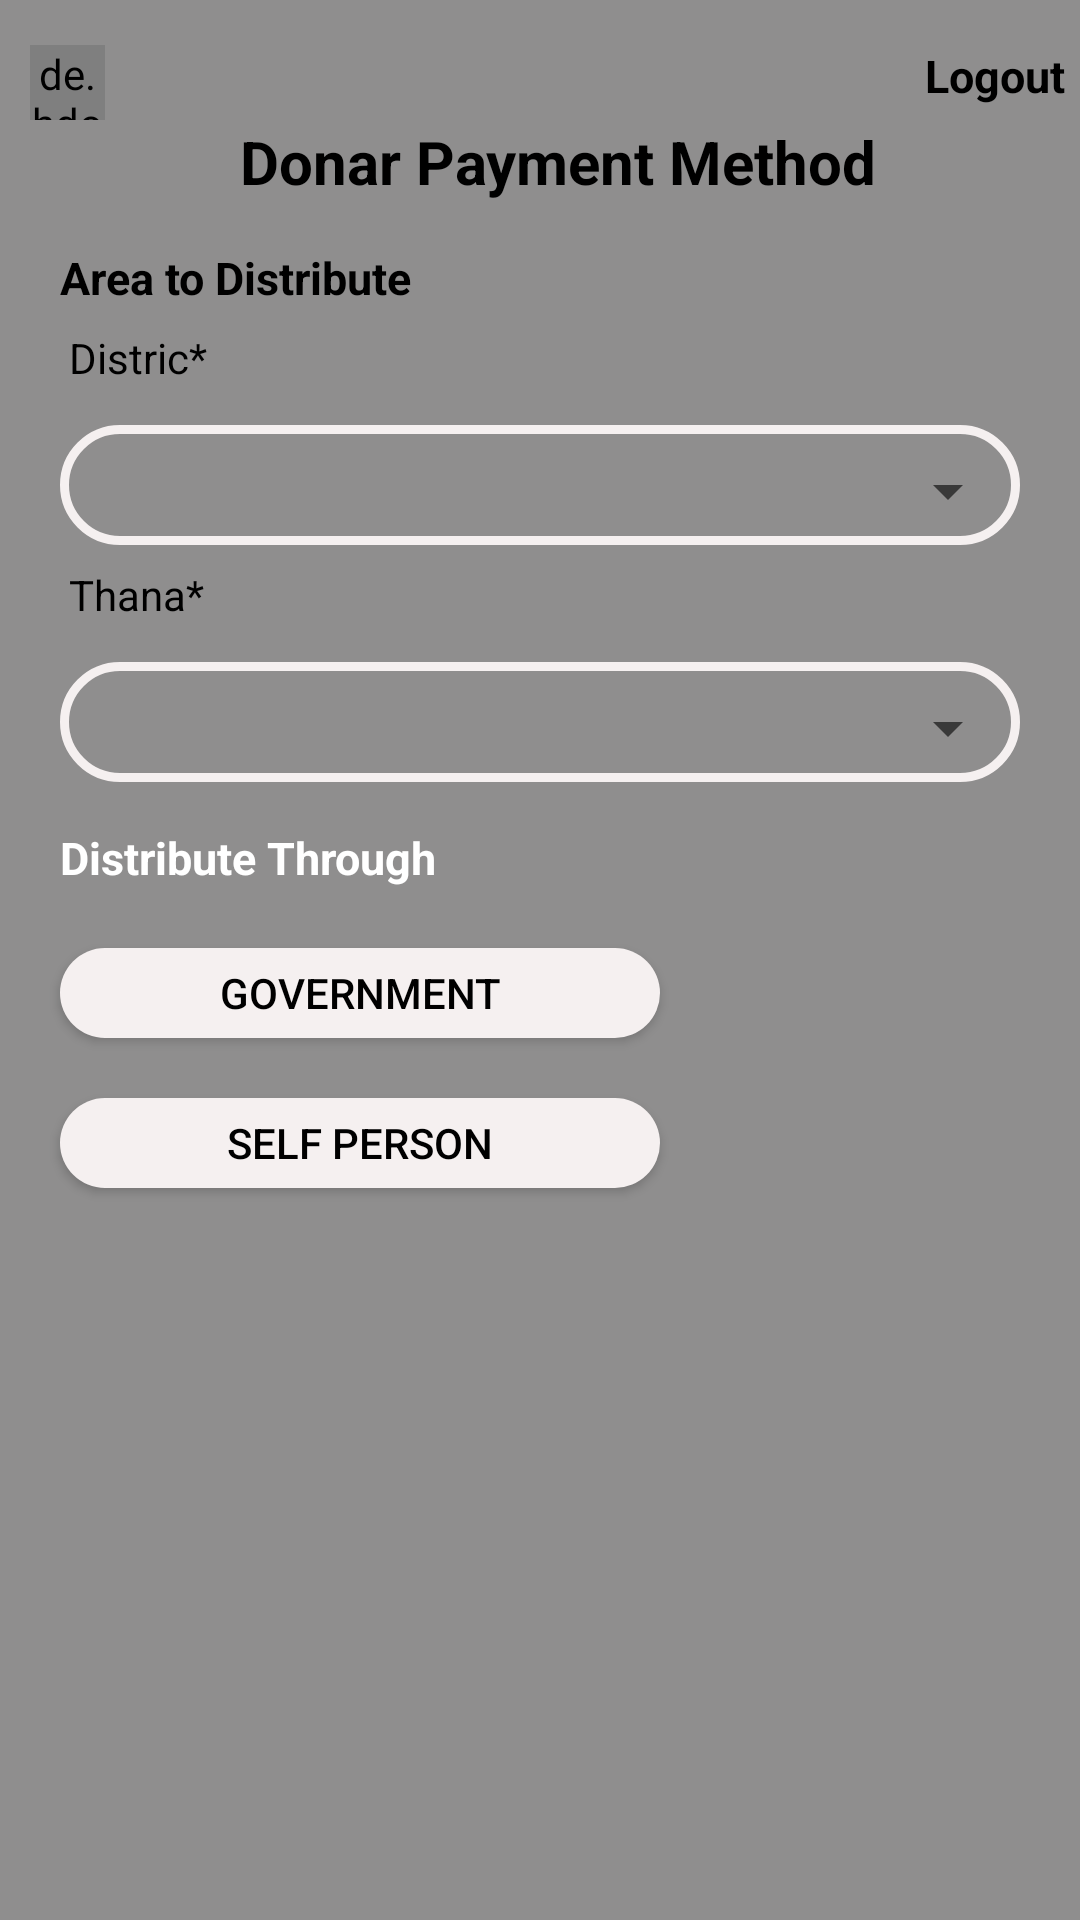

Produce the Android XML layout that renders to this screen, including the resource entries it uses.
<!-- AndroidManifest.xml: application theme Theme.DonationCollectingSystem -->
<!-- res/layout/activity_donar_main_home_page2.xml -->
<?xml version="1.0" encoding="utf-8"?>
<LinearLayout xmlns:android="http://schemas.android.com/apk/res/android"
    xmlns:app="http://schemas.android.com/apk/res-auto"
    xmlns:tools="http://schemas.android.com/tools"
    android:layout_width="match_parent"
    android:layout_height="match_parent"
    android:background="@color/gray"
    tools:context=".donarMainHomePageActivity2"
    android:orientation="vertical">



    <RelativeLayout
        android:id="@+id/linear_layout1"
        android:layout_width="match_parent"
        android:layout_height="wrap_content"
        android:layout_marginTop="10dp"

        >
        <de.hdodenhof.circleimageview.CircleImageView
            android:id="@+id/dmarraow"
            android:layout_width="25dp"
            android:layout_height="25dp"
            android:layout_marginTop="5dp"
            android:layout_marginLeft="10dp"
            android:src="@drawable/larroww" />








        <TextView
            android:id="@+id/donar_email"
            android:layout_width="wrap_content"
            android:layout_height="wrap_content"
            android:padding="5dp"
            android:textSize="15dp"
            android:layout_marginLeft="40dp"
            android:textStyle="bold"
            android:textColor="@color/black" />

        <TextView
            android:id="@+id/donar_loggOut11"
            android:layout_width="wrap_content"
            android:layout_height="wrap_content"
            android:text="Logout"
            android:layout_alignParentEnd="true"
            android:layout_gravity="end"
            android:padding="5dp"
            android:textSize="15dp"
            android:textStyle="bold"
            android:textColor="@color/black" />
    </RelativeLayout>
    <TextView
        android:id="@+id/donar_payment_method"
        android:layout_width="wrap_content"
        android:layout_height="wrap_content"
        android:layout_below="@id/linear_layout1"
        android:text="Donar Payment Method"
        android:layout_marginLeft="80dp"
        android:layout_marginBottom="15dp"
        android:textSize="20sp"
        android:textStyle="bold"
        android:textColor="@color/black" />
    <TextView
        android:id="@+id/area_distribute"
        android:layout_width="wrap_content"
        android:layout_height="wrap_content"
        android:layout_below="@id/linear_layout1"
        android:text="Area to Distribute"
        android:layout_marginLeft="20dp"
        android:textSize="15sp"
        android:textStyle="bold"
        android:textColor="@color/black" />
    <TextView
        android:id="@+id/textview_distric"
        android:layout_width="match_parent"
        android:layout_height="wrap_content"
        android:layout_marginTop="4dp"
        android:padding="3dp"
        android:layout_marginLeft="20dp"
        android:textColorHint="@color/white"
        android:text="Distric*"
        android:textColor="@color/black"
        android:focusable="true"
        android:focusableInTouchMode="true"/>

    <RelativeLayout

        android:layout_width="320dp"
        android:layout_height="40dp"
        android:layout_marginTop="10dp"
        android:layout_marginLeft="20dp"
        android:background="@drawable/whitebtnborder"
        android:orientation="vertical"
        >


        <Spinner
            android:id="@+id/spinner_distric"
            android:layout_width="match_parent"
            android:layout_height="wrap_content"
            android:layout_marginTop="10dp"

           />
    </RelativeLayout>

    <TextView
        android:id="@+id/textview_subdistric"
        android:layout_width="match_parent"
        android:layout_height="wrap_content"
        android:layout_marginTop="4dp"
        android:padding="3dp"
        android:layout_marginLeft="20dp"
        android:textColorHint="@color/black"
        android:text="Thana*"
        android:textColor="@color/black"
        android:focusable="true"
        android:focusableInTouchMode="true"/>
    <RelativeLayout
        android:layout_width="320dp"
        android:layout_height="40dp"
        android:layout_marginTop="10dp"
        android:layout_marginLeft="20dp"
        android:background="@drawable/whitebtnborder"
        android:orientation="horizontal"
        >

        <Spinner
            android:id="@+id/spinner_subdistric"
            android:layout_width="match_parent"
            android:layout_height="wrap_content"
            android:layout_marginTop="10dp"

            />
    </RelativeLayout>
    <TextView
        android:layout_width="wrap_content"
        android:layout_height="wrap_content"
        android:layout_below="@id/linear_layout1"
        android:text="Distribute Through"
        android:layout_marginLeft="20dp"
        android:layout_marginTop="15dp"
        android:textSize="15sp"
        android:textStyle="bold"
        android:textColor="@color/white" />
    <Button
        android:id="@+id/govtment_btn"
        android:layout_width="200dp"
        android:layout_height="30dp"
        android:background="@drawable/white_btn"
        android:textColor="@color/black"
        android:layout_centerHorizontal="true"
        android:layout_marginTop="20dp"
        android:layout_marginRight="10dp"
        android:layout_marginLeft="20dp"
        android:text="Government"
        android:textAlignment="center" />
    <Button
        android:id="@+id/selfPeople_btn"
        android:layout_width="200dp"
        android:layout_height="30dp"
        android:background="@drawable/white_btn"
        android:textColor="@color/black"
        android:layout_centerHorizontal="true"
        android:layout_marginTop="20dp"
        android:layout_marginRight="10dp"
        android:layout_marginLeft="20dp"
        android:text="self Person"
        android:textAlignment="center" />
</LinearLayout>
<!-- resources referenced by this layout -->
<resources>
  <color name="black">#FF000000</color>
  <color name="gray">#8F8E8E</color>
  <color name="white">#FFFFFFFF</color>
  <!-- drawable white_btn (drawable) -->
  <?xml version="1.0" encoding="utf-8"?>
  <shape xmlns:android="http://schemas.android.com/apk/res/android">
  
      <solid android:width="5dp"
          android:color="@color/loghtgray"></solid>
  
  
      <corners android:radius="20dp"></corners>
  
  
  
  </shape>
  <!-- drawable whitebtnborder (drawable) -->
  <?xml version="1.0" encoding="utf-8"?>
  <shape xmlns:android="http://schemas.android.com/apk/res/android">
      <stroke
          android:color="@color/loghtgray"
          android:width="3dp"></stroke>
      <corners
          android:radius="25dp"></corners>
  </shape>
  <style name="Theme.DonationCollectingSystem" parent="Base.Theme.DonationCollectingSystem" />
  <color name="loghtgray">#F5F0F0</color>
  <style name="Base.Theme.DonationCollectingSystem" parent="Theme.AppCompat.Light.NoActionBar">
          
          
      </style>
</resources>
